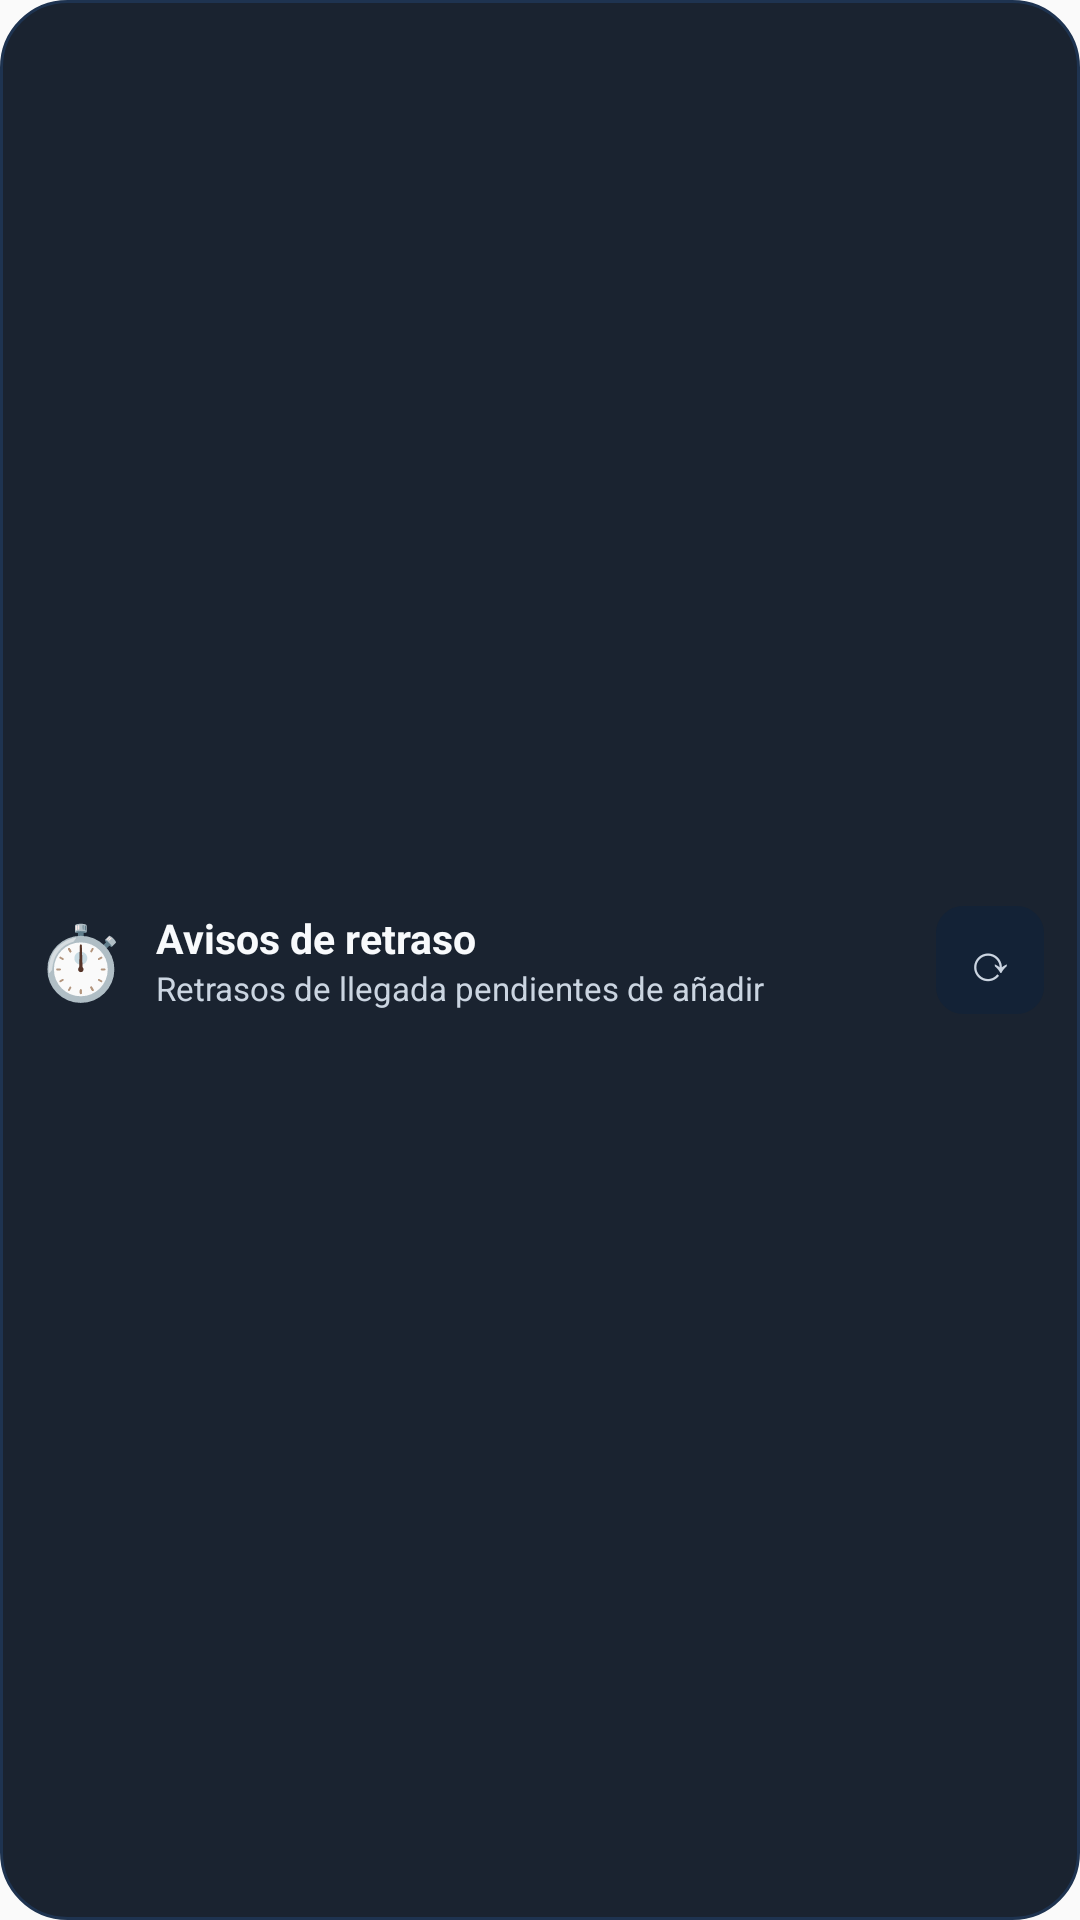

Here is an Android app screen rendered from its layout file. Give the layout XML and the strings, colors and styles it references.
<!-- AndroidManifest.xml: application theme AppTheme -->
<!-- res/layout/tt_widget_retraso.xml -->
<?xml version="1.0" encoding="utf-8"?>
<LinearLayout xmlns:android="http://schemas.android.com/apk/res/android" android:id="@+id/tw_raiz" android:layout_width="match_parent" android:layout_height="match_parent" android:background="@drawable/tt_widget_fondo" android:orientation="horizontal" android:padding="12dp" android:gravity="center_vertical">
<TextView android:id="@+id/tw_ico" android:layout_width="wrap_content" android:layout_height="wrap_content" android:textColor="#F8FAFC" android:textSize="24sp" android:text="⏱️" android:layout_marginRight="10dp"/>
<LinearLayout android:layout_width="0dp" android:layout_height="wrap_content" android:layout_weight="1" android:orientation="vertical">
<TextView android:id="@+id/tw_tit" android:text="Avisos de retraso" android:layout_width="wrap_content" android:layout_height="wrap_content" android:textColor="#F8FAFC" android:textSize="13.5sp" android:textStyle="bold" android:maxLines="1" android:ellipsize="end"/>
<TextView android:id="@+id/tw_sub" android:text="Retrasos de llegada pendientes de añadir" android:layout_width="wrap_content" android:layout_height="wrap_content" android:textColor="#CBD5E1" android:textSize="11sp" android:maxLines="1" android:ellipsize="end"/>
</LinearLayout>
<TextView android:id="@+id/tw_btn" android:layout_width="wrap_content" android:layout_height="wrap_content" android:layout_marginLeft="8dp" android:background="@drawable/tt_widget_aviso_btn" android:paddingLeft="12dp" android:paddingRight="12dp" android:paddingTop="7dp" android:paddingBottom="7dp" android:text="Añadir" android:textColor="#FFFFFF" android:textSize="12.5sp" android:textStyle="bold" android:visibility="gone"/>
<TextView android:id="@+id/tw_ref" android:layout_width="36dp" android:layout_height="36dp" android:gravity="center" android:background="@drawable/tt_widget_boton" android:text="⟳" android:textColor="#CBD5E1" android:textSize="17sp" android:layout_marginLeft="8dp"/>
</LinearLayout>
<!-- resources referenced by this layout -->
<resources>
  <!-- drawable tt_widget_aviso_btn (drawable) -->
  <?xml version="1.0" encoding="utf-8"?>
  <shape xmlns:android="http://schemas.android.com/apk/res/android" android:shape="rectangle">
      <solid android:color="#2563EB" />
      <corners android:radius="10dp" />
  </shape>
  <!-- drawable tt_widget_boton (drawable) -->
  <?xml version="1.0" encoding="utf-8"?>
  <shape xmlns:android="http://schemas.android.com/apk/res/android" android:shape="rectangle">
      <solid android:color="#132236" />
      <corners android:radius="9dp" />
  </shape>
  <!-- drawable tt_widget_fondo (drawable) -->
  <?xml version="1.0" encoding="utf-8"?>
  <shape xmlns:android="http://schemas.android.com/apk/res/android" android:shape="rectangle">
      <solid android:color="#EB07111F" />
      <corners android:radius="22dp" />
      <stroke android:width="1dp" android:color="#1E3350" />
  </shape>
  <style name="AppTheme" parent="Theme.AppCompat.Light.DarkActionBar">
          
          <item name="colorPrimary">@color/colorPrimary</item>
          <item name="colorPrimaryDark">@color/colorPrimaryDark</item>
          <item name="colorAccent">@color/colorAccent</item>
      </style>
  <!-- not gathered from this repository: default colours our renderer supplied (Android Studio template values) -->
  <color name="colorPrimary">#FF6200EE</color>
  <color name="colorPrimaryDark">#FF3700B3</color>
  <color name="colorAccent">#FF03DAC5</color>
</resources>
